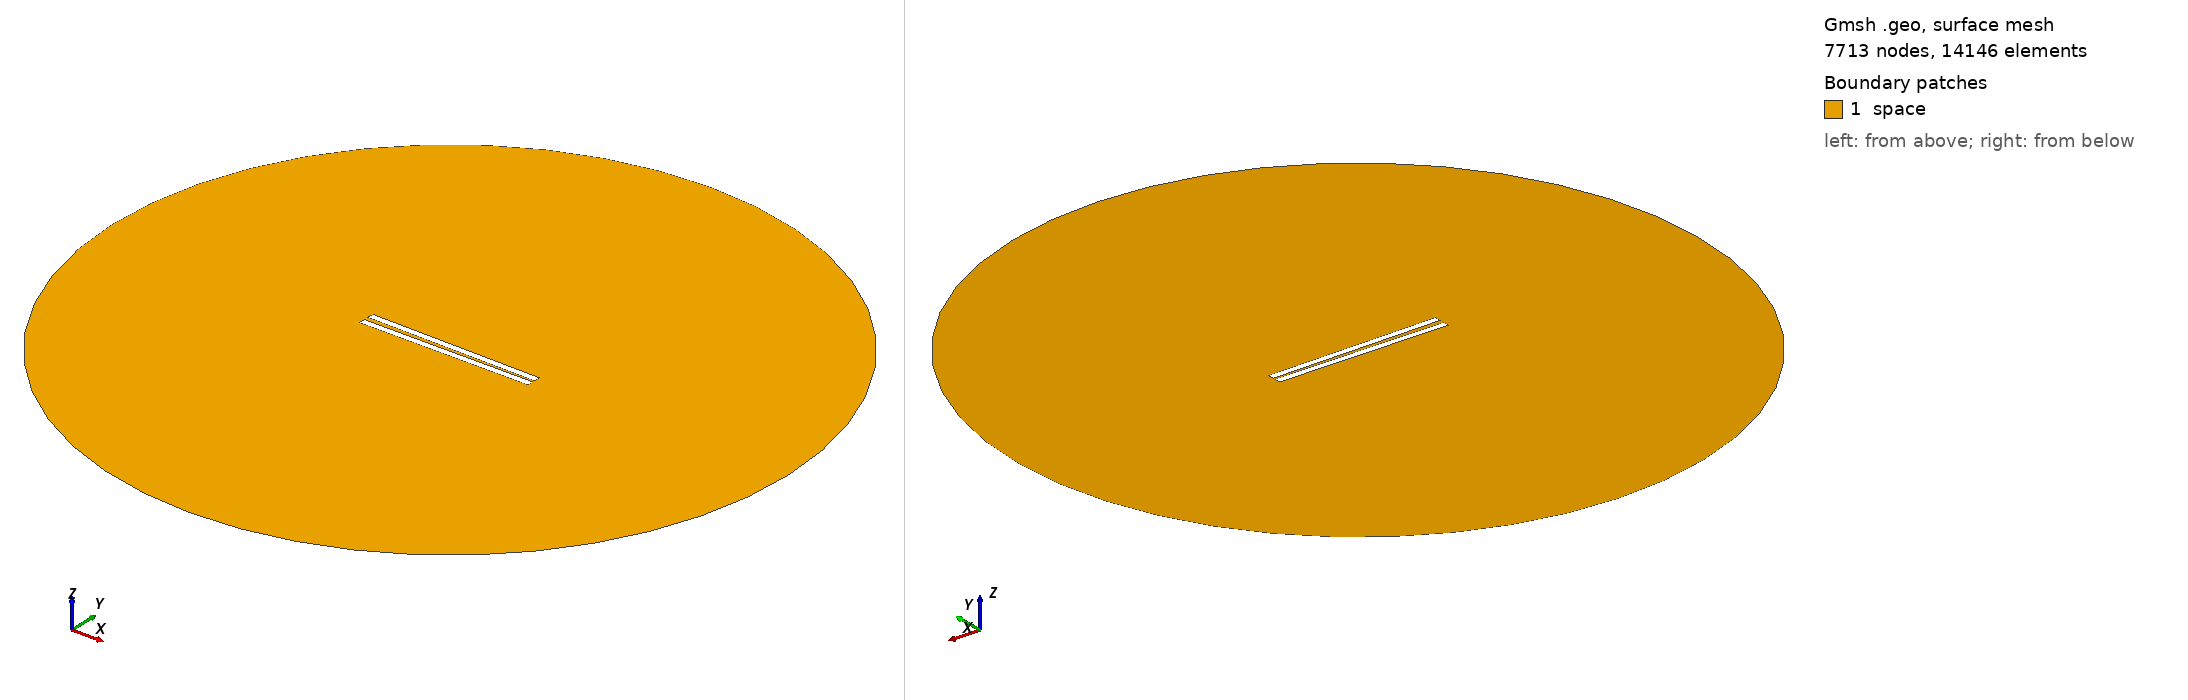

Gmsh geometry script, surface-meshed: 7713 nodes, 14146 surface elements. Boundary patches (legend numbers): 1 space. Left view from above one corner, right view from below the opposite corner. Legend entries are the model's physical surfaces. The drawing asked Gmsh for element sizes between 1% and 20% of the model's largest extent; the script's own settings can give other sizes.

=== 49.geo (drawn) ===
// Set the geometry kernel
SetFactory("OpenCASCADE");

//---------------------------------------
// Rectangles
//---------------------------------------

// Rectangle 1 (top)
Point(1) = {-49.9, 0.9722222222222222, 0, 1.0};
Point(2) = {49.9, 0.9722222222222222, 0, 1.0};
Point(3) = {49.9, 4.772222222222222, 0, 1.0};
Point(4) = {-49.9, 4.772222222222222, 0, 1.0};

Line(1) = {1, 2};
Line(2) = {2, 3};
Line(3) = {3, 4};
Line(4) = {4, 1};

Line Loop(1) = {1, 2, 3, 4};
Plane Surface(1) = {1};

Rotate { {0, 0, 1}, {0,  0.9722222222222222,  0}, -0.014 } {
  Surface{1};
}

// Rectangle 2 (bottom)
Point(5) = {-49.9, -0.9722222222222222, 0, 1.0};
Point(6) = {49.9, -0.9722222222222222, 0, 1.0};
Point(7) = {49.9, -4.772222222222222, 0, 1.0};
Point(8) = {-49.9, -4.772222222222222, 0, 1.0};

Line(5) = {5, 6};
Line(6) = {6, 7};
Line(7) = {7, 8};
Line(8) = {8, 5};

Line Loop(2) = {5, 6, 7, 8};
Plane Surface(2) = {2}; 


//---------------------------------------
// Circle
//---------------------------------------

// Define points
Point(9) = {0, 0, 0};        // Center
Point(10) = {200, 0, 0};     // Start point
Point(11) = {0, 200, 0};     // 90 degrees
Point(12) = {-200, 0, 0};    // 180 degrees
Point(13) = {0, -200, 0};    // 270 degrees

// Define circle arcs (each needs start, center, end)
Circle(9) = {10, 9, 11};
Circle(10) = {11, 9, 12};
Circle(11) = {12, 9, 13};
Circle(12) = {13, 9, 10};

// Define curve loop and surface if needed
Curve Loop(3) = {9, 10, 11, 12};
Surface(3) = {3};

//---------------------------------------
// Define Physical Groups
//---------------------------------------                

//--- Physical Curves
// Physical groups for boundaries
Physical Line("force_segment", 10) = {1};
Physical Line("upper_plate", 11) = {2, 3, 4};
Physical Line("lower_plate", 12) = {5, 6, 7, 8};
Physical Line("boundary", 20) = {9, 10, 11, 12};

// Subtract Rectangles from Circle
BooleanDifference{ Surface{3}; Delete; }{ Surface{1}; Surface{2}; Delete; }
//--- Physical Surfaces
Physical Surface("space", 30) = {3};


//---------------------------------------
// Fine mesh near the plates
//--------------------------------------- 

// Define a distance field for mesh refinement
Field[1] = Distance;
Field[1].CurvesList = {1, 2, 3, 4, 5, 6, 7, 8};  // Rectangle curves
Field[1].NumPointsPerCurve = 200;

c = 0.3;
// Define threshold field to control mesh size based on distance to attractor
Field[2] = Threshold;
Field[2].IField = 1;
Field[2].LcMin = c; // Minimum element size near the attractor
Field[2].LcMax = 100*c;  // Maximum element size away from the attractor
Field[2].DistMin = 0.01;
Field[2].DistMax = 40;

Background Field = 2;

//---------------------------------------
// 6. Generate the Mesh
//---------------------------------------
Mesh 2;  // 2D mesh generation
